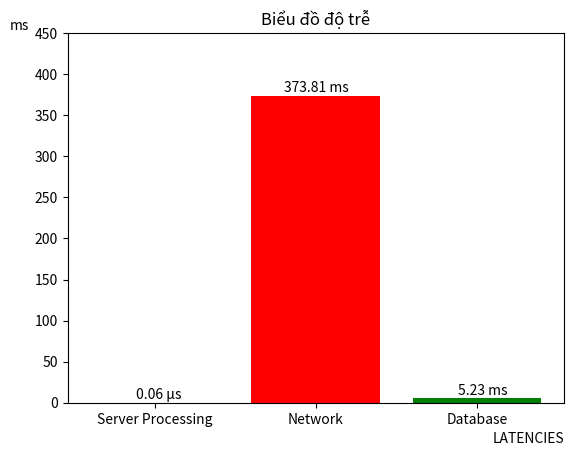

Write Python code to recreate this figure.
import numpy as np
import matplotlib.pyplot as plt

# biểu đồ latencies
labels = np.array([
    "Server Processing",
    "Network",
    "Database"
])

mean_values_ms = [
    0.06 / 1e3,
    373.81,
    5.23
]

plt.text(-0.12, 0.06 / 1e3 + 5 , '0.06 μs')
plt.text(-0.2+1, 373.81 + 5 , '373.81 ms')
plt.text(-0.12+2, 5.23 + 5 , '5.23 ms')

colors = [
    'orange',
    'red',
    'green'
]

plt.title('Biểu đồ độ trễ')
plt.xlabel('LATENCIES', loc='right')
plt.ylim(0,450)
plt.ylabel('ms', rotation=0, loc='top')
plt.bar(x=labels , height= mean_values_ms, color=colors)
plt.show()
